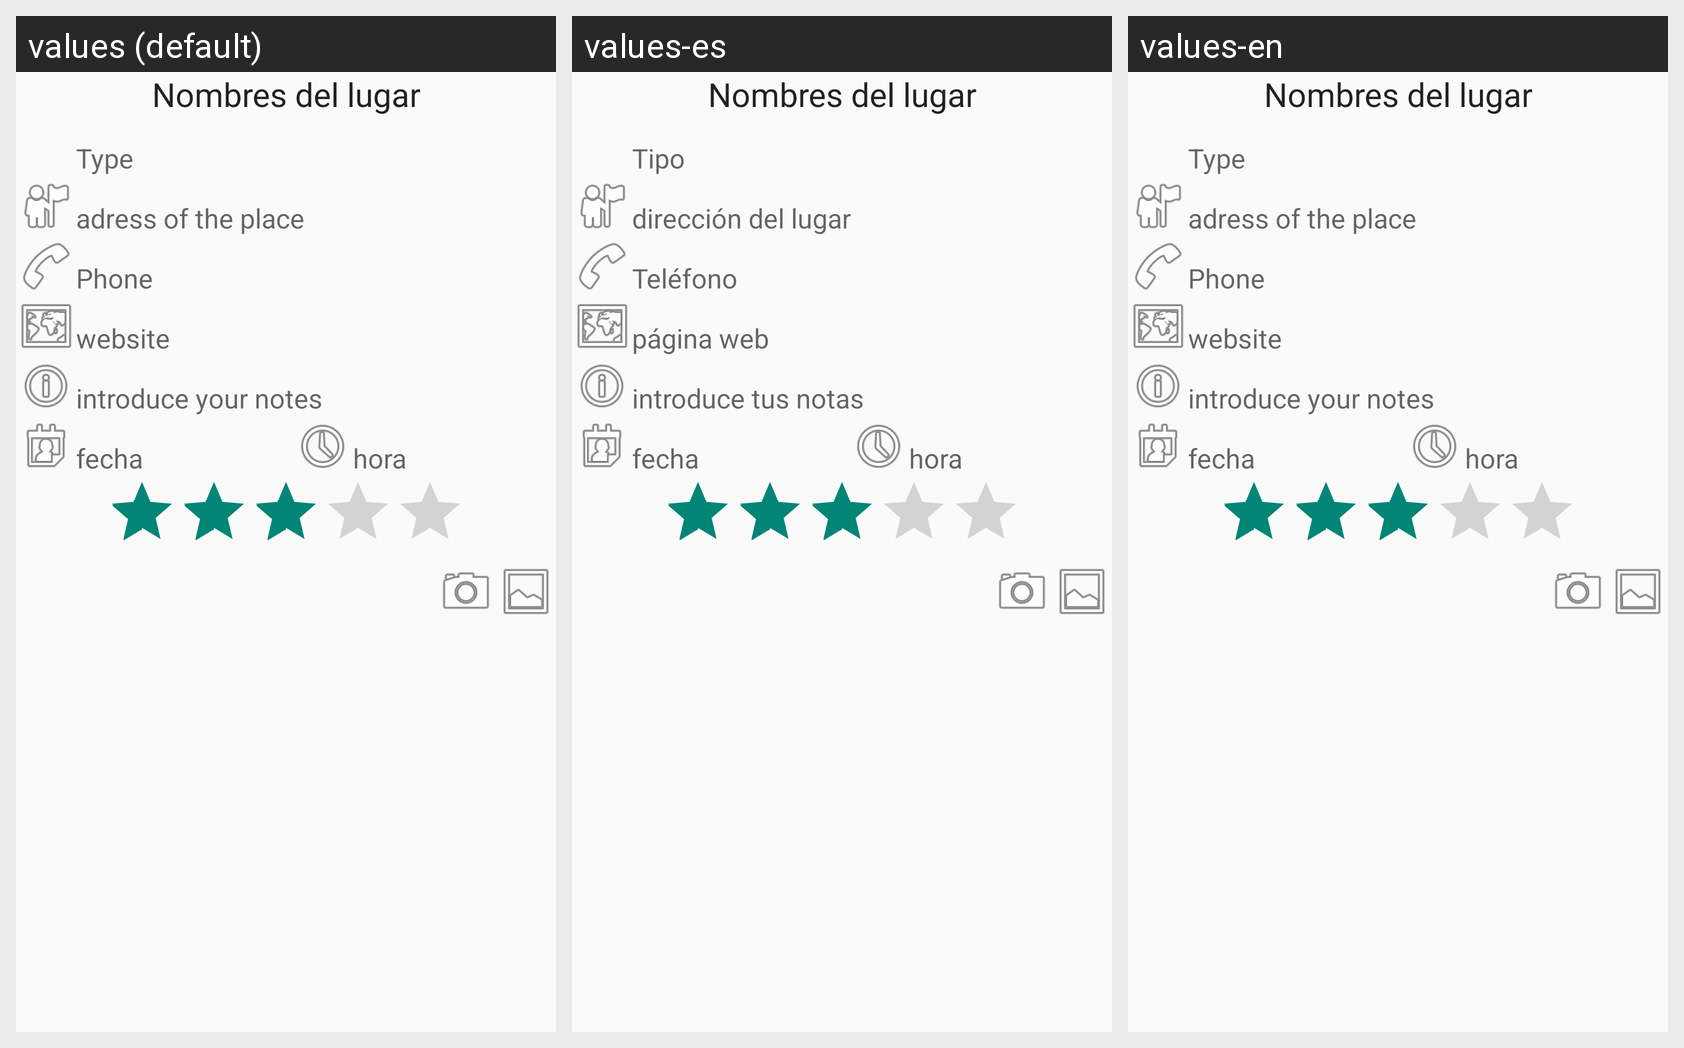

Here is an Android app screen in its default locale and in the app's own translations. Write out the translated-string differences for the strings that appear on this screen.
Android screen res/layout/vista_lugar.xml rendered under 3 locales, left to right: values (default), values-es, values-en. Device: Nexus 5 (rendered at 1080×1920; each locale shown at half size, 540×960, under a caption strip naming it); theme Theme.AppCompat.Light.DarkActionBar.
Strings drawn on this screen, with the default value and each locale's value (text and hints the layout hard-codes appear in the picture but are not listed):

tipo
  values: Type
  values-es: Tipo
  values-en: Type

direccion_h
  values: adress of the place
  values-es: dirección del lugar
  values-en: adress of the place

telefono
  values: Phone
  values-es: Teléfono
  values-en: Phone

url_h
  values: website
  values-es: página web
  values-en: website

comentario_h
  values: introduce your notes
  values-es: introduce tus notas
  values-en: introduce your notes
